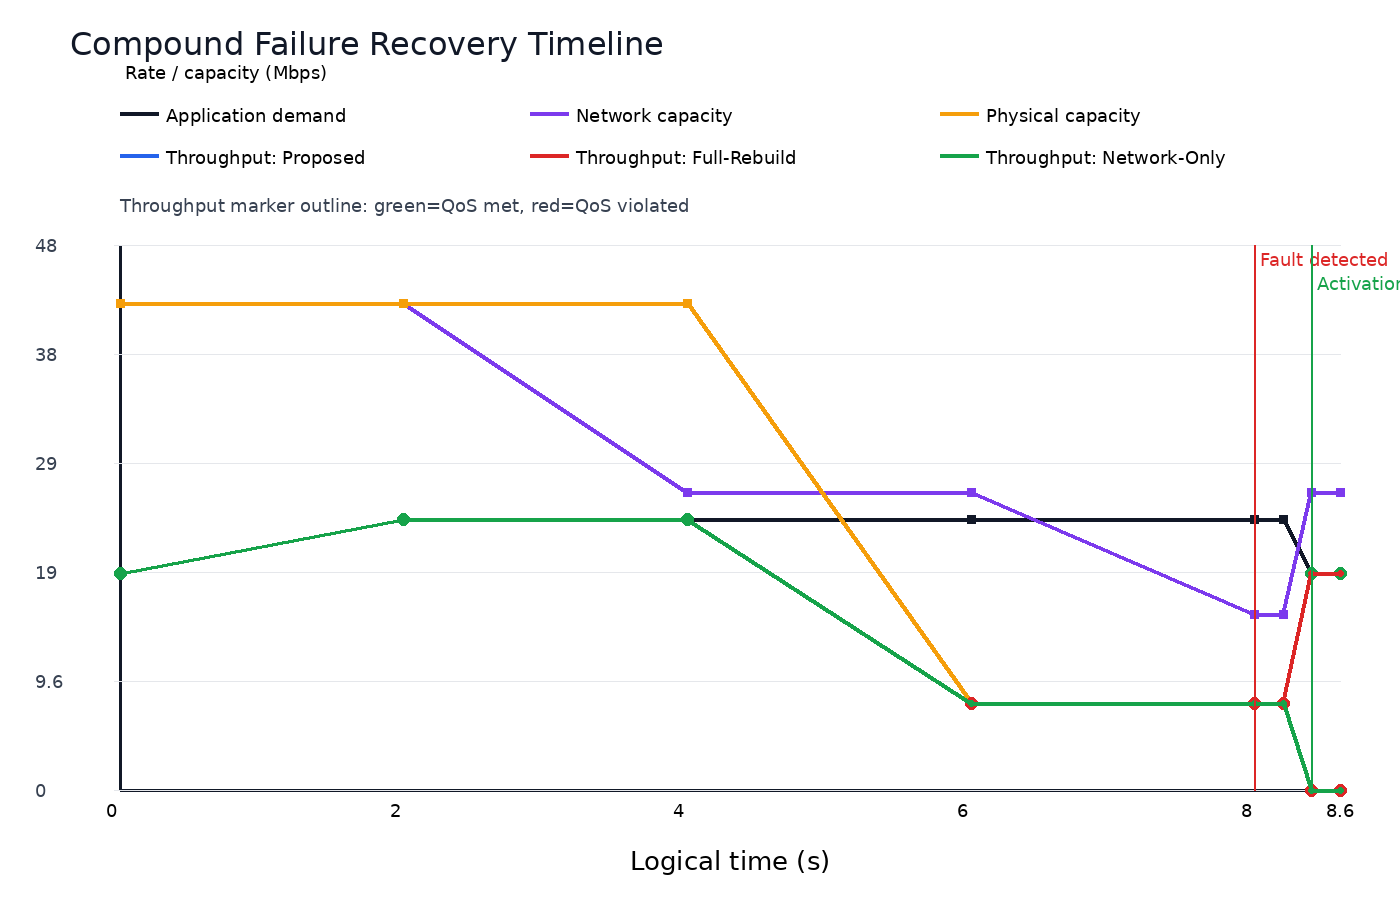

The file beside this chart, header and first rows:
x, method, mean, ci95, sample_count, phase, qos_satisfied, failure_detected, activated
0.0, Application demand, 19.0, 0.0, 1, STABLE, True, False, False
0.0, Network capacity, 42.75, 0.0, 1, STABLE, True, False, False
0.0, Physical capacity, 42.75, 0.0, 1, STABLE, True, False, False
2.0, Application demand, 23.75, 0.0, 1, DEMAND_INCREASE, True, False, False
2.0, Network capacity, 42.75, 0.0, 1, DEMAND_INCREASE, True, False, False
2.0, Physical capacity, 42.75, 0.0, 1, DEMAND_INCREASE, True, False, False
4.0, Application demand, 23.75, 0.0, 1, NETWORK_UTILIZATION_RISE, True, False, False
4.0, Network capacity, 26.13, 0.0, 1, NETWORK_UTILIZATION_RISE, True, False, False
4.0, Physical capacity, 42.75, 0.0, 1, NETWORK_UTILIZATION_RISE, True, False, False
6.0, Application demand, 23.75, 0.0, 1, PHYSICAL_CAPACITY_DROP, False, False, False
6.0, Network capacity, 26.13, 0.0, 1, PHYSICAL_CAPACITY_DROP, False, False, False
6.0, Physical capacity, 7.6, 0.0, 1, PHYSICAL_CAPACITY_DROP, False, False, False
8.0, Application demand, 23.75, 0.0, 1, ROUTE_DEGRADED, False, True, False
8.0, Network capacity, 15.44, 0.0, 1, ROUTE_DEGRADED, False, True, False
8.0, Physical capacity, 7.6, 0.0, 1, ROUTE_DEGRADED, False, True, False
8.2, Application demand, 23.75, 0.0, 1, RECOVERY_DECISION, False, True, False
8.2, Network capacity, 15.44, 0.0, 1, RECOVERY_DECISION, False, True, False
8.2, Physical capacity, 7.6, 0.0, 1, RECOVERY_DECISION, False, True, False
8.4, Application demand, 19.0, 0.0, 1, ACTIVATION_RESULT, True, True, True
8.4, Network capacity, 26.13, 0.0, 1, ACTIVATION_RESULT, True, True, True
8.4, Physical capacity, 19.0, 0.0, 1, ACTIVATION_RESULT, True, True, True
8.6, Application demand, 19.0, 0.0, 1, STABLE_HEALTH_WINDOW, True, True, True
8.6, Network capacity, 26.13, 0.0, 1, STABLE_HEALTH_WINDOW, True, True, True
8.6, Physical capacity, 19.0, 0.0, 1, STABLE_HEALTH_WINDOW, True, True, True
0.0, Throughput: Proposed, 19.0, 0.0, 1, STABLE, True, False, False
2.0, Throughput: Proposed, 23.75, 0.0, 1, DEMAND_INCREASE, True, False, False
4.0, Throughput: Proposed, 23.75, 0.0, 1, NETWORK_UTILIZATION_RISE, True, False, False
6.0, Throughput: Proposed, 7.6, 0.0, 1, PHYSICAL_CAPACITY_DROP, False, False, False
8.0, Throughput: Proposed, 7.6, 0.0, 1, ROUTE_DEGRADED, False, True, False
8.2, Throughput: Proposed, 7.6, 0.0, 1, RECOVERY_DECISION, False, True, False
8.4, Throughput: Proposed, 19.0, 0.0, 1, ACTIVATION_RESULT, True, True, True
8.6, Throughput: Proposed, 19.0, 0.0, 1, STABLE_HEALTH_WINDOW, True, True, True
0.0, Throughput: Full-Rebuild, 19.0, 0.0, 1, STABLE, True, False, False
2.0, Throughput: Full-Rebuild, 23.75, 0.0, 1, DEMAND_INCREASE, True, False, False
4.0, Throughput: Full-Rebuild, 23.75, 0.0, 1, NETWORK_UTILIZATION_RISE, True, False, False
6.0, Throughput: Full-Rebuild, 7.6, 0.0, 1, PHYSICAL_CAPACITY_DROP, False, False, False
8.0, Throughput: Full-Rebuild, 7.6, 0.0, 1, ROUTE_DEGRADED, False, True, False
8.2, Throughput: Full-Rebuild, 7.6, 0.0, 1, RECOVERY_DECISION, False, True, False
8.4, Throughput: Full-Rebuild, 19.0, 0.0, 1, ACTIVATION_RESULT, True, True, True
8.6, Throughput: Full-Rebuild, 19.0, 0.0, 1, STABLE_HEALTH_WINDOW, True, True, True
0.0, Throughput: Network-Only, 19.0, 0.0, 1, STABLE, True, False, False
2.0, Throughput: Network-Only, 23.75, 0.0, 1, DEMAND_INCREASE, True, False, False
4.0, Throughput: Network-Only, 23.75, 0.0, 1, NETWORK_UTILIZATION_RISE, True, False, False
6.0, Throughput: Network-Only, 7.6, 0.0, 1, PHYSICAL_CAPACITY_DROP, False, False, False
8.0, Throughput: Network-Only, 7.6, 0.0, 1, ROUTE_DEGRADED, False, True, False
8.2, Throughput: Network-Only, 7.6, 0.0, 1, RECOVERY_DECISION, False, True, False
8.4, Throughput: Network-Only, 0.0, 0.0, 1, ACTIVATION_RESULT, False, True, False
8.6, Throughput: Network-Only, 0.0, 0.0, 1, STABLE_HEALTH_WINDOW, False, True, False
